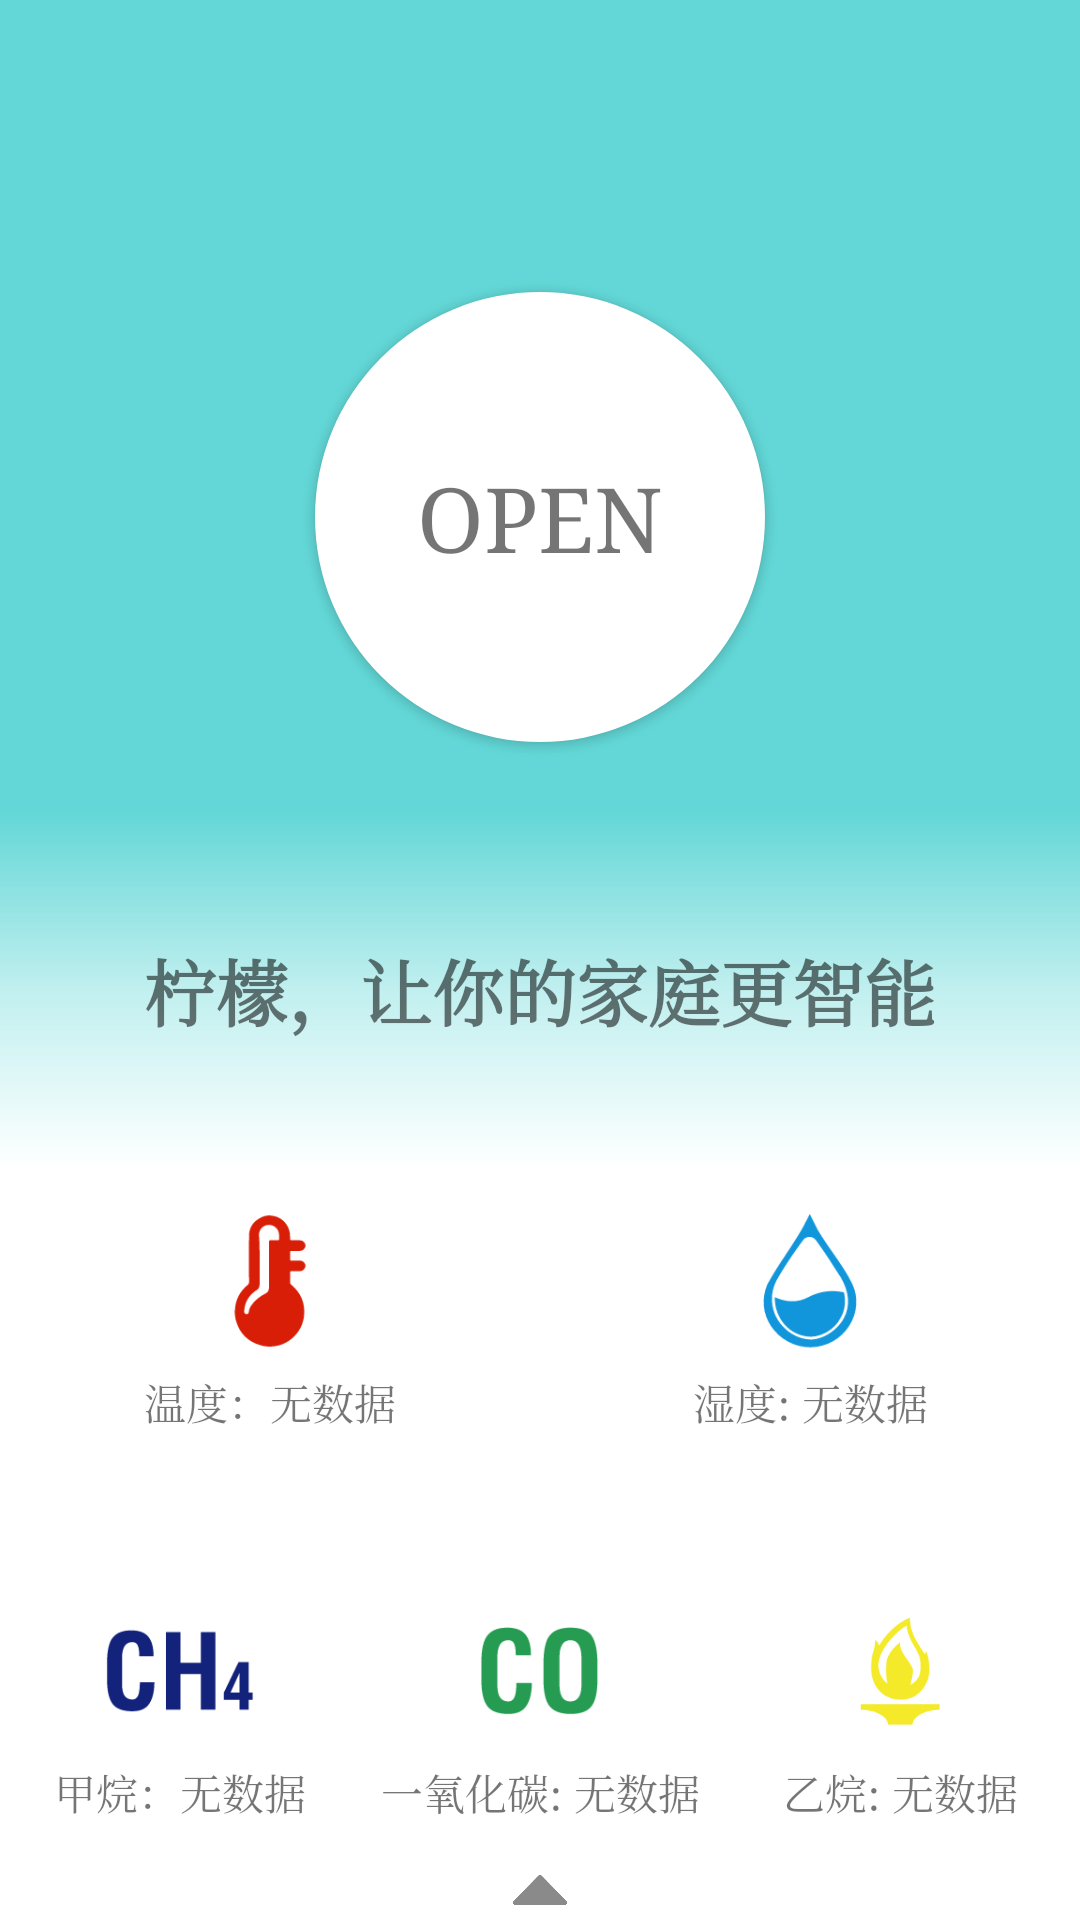

Android layout source for this screen:
<!-- AndroidManifest.xml: application theme AppTheme -->
<!-- res/layout/activity_main.xml -->
<?xml version="1.0" encoding="utf-8"?>
<android.support.v4.widget.DrawerLayout
    xmlns:android="http://schemas.android.com/apk/res/android"
    xmlns:app="http://schemas.android.com/apk/res-auto"
    xmlns:tools="http://schemas.android.com/tools"
    android:layout_width="match_parent"
    android:layout_height="match_parent"
    android:id="@+id/drawer_layout"
    >
    <android.support.design.widget.CoordinatorLayout
        android:layout_width="match_parent"
        android:id="@+id/cl"
        android:layout_height="match_parent">
        <RelativeLayout
            android:layout_width="match_parent"
            android:layout_height="match_parent"
            >
            <ImageView
                android:layout_width="match_parent"
                android:layout_height="match_parent"
                android:id="@+id/imageview"
                android:background="@color/back"
                android:scaleType="centerCrop"
                />

            <android.support.v7.widget.Toolbar
                android:layout_width="match_parent"
                android:layout_height="75dp"
                android:id="@+id/toolbar"
                android:paddingTop="16dp"
                android:title="@string/app_name"
                android:background="#00FFFFFF"
                android:theme="@style/ThemeOverlay.AppCompat.Dark.ActionBar"
                app:popupTheme="@style/ThemeOverlay.AppCompat.Light"
                />


            <LinearLayout
                android:layout_width="match_parent"
                android:layout_height="120dp"
                android:id="@+id/title_lin"
                android:background="@drawable/side_nav_bar"
                android:layout_above="@+id/include"
                android:layout_alignParentStart="true">

                <TextView
                    android:id="@+id/title_sub_from_net"
                    android:layout_width="match_parent"
                    android:layout_height="match_parent"
                    android:gravity="center"
                    android:text="柠檬，让你的家庭更智能"
                    android:textSize="24sp"
                    android:textStyle="bold"/>
            </LinearLayout>
            <include
                android:layout_height="250dp"
                layout="@layout/content_data"
                android:layout_width="match_parent"
                android:id="@+id/include"
                android:layout_alignParentBottom="true"
                android:layout_alignParentStart="true"/>
           <RelativeLayout
               android:layout_width="match_parent"
               android:layout_height="match_parent"
               android:gravity="center"
               android:layout_below="@+id/toolbar"
               android:layout_above="@+id/title_lin">
               <TextView
                   android:id="@+id/windows_ctrl"
                   android:layout_width="150dp"
                   android:layout_height="150dp"
                   android:background="@drawable/shape"
                   android:elevation="2dp"
                   android:gravity="center"
                   android:text="OPEN"
                   android:textSize="30sp"
                   android:padding="0dp"
                   android:layout_centerHorizontal="true"/>
           </RelativeLayout>
        </RelativeLayout>
        <LinearLayout
            android:id="@+id/bottom_sheet"
            android:layout_width="match_parent"
            android:layout_height="match_parent"
            app:behavior_hideable="false"

            android:layout_alignParentBottom="true"
            app:behavior_peekHeight="20dp"
            app:layout_behavior="@string/bottom_sheet_behavior"
            android:orientation="vertical">
            <include layout="@layout/content_sheet"/>
        </LinearLayout>
    </android.support.design.widget.CoordinatorLayout>
    <android.support.design.widget.NavigationView
        android:layout_width="match_parent"
        android:id="@+id/nav"
        android:fitsSystemWindows="true"
        android:layout_gravity = "start"
        app:menu="@menu/activity_main_drawer"
        app:headerLayout="@layout/nav_header_main"
        android:layout_height="match_parent">

    </android.support.design.widget.NavigationView>
</android.support.v4.widget.DrawerLayout>
<!-- res/layout/content_data.xml (included above) -->
<?xml version="1.0" encoding="utf-8"?>
<LinearLayout
    android:layout_width="match_parent"
    android:layout_height="270dp"
    xmlns:app="http://schemas.android.com/apk/res-auto"
    android:orientation="vertical"
    android:background="#ffffff"
    xmlns:android="http://schemas.android.com/apk/res/android">

        <LinearLayout
            android:layout_width="match_parent"
            android:layout_height="100dp"
            android:orientation="horizontal">

            <LinearLayout
                android:layout_width="0dp"
                android:layout_height="match_parent"
                android:layout_weight="1"
                android:gravity="center"
                android:orientation="vertical"
                >

                <ImageView
                    android:id="@+id/tmp"
                    android:layout_width="match_parent"
                    android:layout_height="50dp"
                    app:srcCompat="@drawable/tmp"/>

                <TextView
                    android:id="@+id/tmp_text"
                    android:layout_width="match_parent"
                    android:layout_height="wrap_content"
                    android:layout_marginTop="5dp"
                    android:gravity="center"
                    android:text="温度：无数据"/>

            </LinearLayout>

            <LinearLayout
                android:layout_width="0dp"
                android:layout_height="match_parent"
                android:layout_weight="1"
                android:gravity="center"
                android:orientation="vertical"
                >

                <ImageView
                    android:id="@+id/hum"
                    android:layout_width="match_parent"
                    android:layout_height="50dp"
                    app:srcCompat="@drawable/hum"/>

                <TextView
                    android:id="@+id/hum_text"
                    android:layout_width="match_parent"
                    android:layout_height="wrap_content"
                    android:layout_marginTop="5dp"
                    android:gravity="center"
                    android:text="湿度: 无数据"/>
            </LinearLayout>
        </LinearLayout>

        <LinearLayout
            android:layout_width="match_parent"
            android:layout_height="30dp"></LinearLayout>

        <LinearLayout
            android:layout_width="match_parent"
            android:layout_height="100dp"
            android:orientation="horizontal">

            <LinearLayout
                android:layout_width="0dp"
                android:layout_height="match_parent"
                android:layout_weight="1"
                android:gravity="center"
                android:orientation="vertical"
                >

                <ImageView
                    android:id="@+id/ch4"
                    android:layout_width="match_parent"
                    android:layout_height="50dp"
                    app:srcCompat="@drawable/ch4"/>

                <TextView
                    android:id="@+id/ch4_text"
                    android:layout_width="match_parent"
                    android:layout_height="wrap_content"
                    android:layout_marginTop="5dp"
                    android:gravity="center"
                    android:text="甲烷：无数据"/>

            </LinearLayout>

            <LinearLayout
                android:layout_width="0dp"
                android:layout_height="match_parent"
                android:layout_weight="1"
                android:gravity="center"
                android:orientation="vertical"
                >

                <ImageView
                    android:id="@+id/co"
                    android:layout_width="match_parent"
                    android:layout_height="50dp"
                    android:src="@drawable/co"/>

                <TextView
                    android:id="@+id/co_text"
                    android:layout_width="match_parent"
                    android:layout_height="wrap_content"
                    android:layout_marginTop="5dp"
                    android:gravity="center"
                    android:text="一氧化碳: 无数据"/>
            </LinearLayout>

            <LinearLayout
                android:layout_width="0dp"
                android:layout_height="match_parent"
                android:layout_weight="1"
                android:gravity="center"
                android:orientation="vertical"
                >

                <ImageView
                    android:id="@+id/c2h6"
                    android:layout_width="match_parent"
                    android:layout_height="50dp"
                    android:padding="5dp"
                    app:srcCompat="@drawable/c2h6"/>

                <TextView
                    android:id="@+id/c2h6_text"
                    android:layout_width="match_parent"
                    android:layout_height="wrap_content"
                    android:layout_marginTop="5dp"
                    android:gravity="center"
                    android:text="乙烷: 无数据"/>
            </LinearLayout>
        </LinearLayout>
    </LinearLayout>
<!-- res/layout/content_sheet.xml (included above) -->
<?xml version="1.0" encoding="utf-8"?>
<LinearLayout
    android:layout_width="match_parent"
    android:layout_height="match_parent"
    xmlns:app="http://schemas.android.com/apk/res-auto"
    app:layout_behavior="@string/bottom_sheet_behavior"
    android:orientation="vertical"
    xmlns:android="http://schemas.android.com/apk/res/android">
    <ImageView
        android:layout_width="match_parent"
        android:layout_height="20dp"
        android:gravity="center"
        android:id="@+id/pull"
        android:src="@drawable/pull"
         />
     <RelativeLayout
         android:layout_width="match_parent"
         android:layout_height="match_parent">


         <android.support.design.widget.TabLayout
             android:id="@+id/tabs"
             android:layout_width="match_parent"
             android:layout_height="35dp"
             android:layout_marginTop="75dp"
             android:background="@drawable/side_nav_bar"
             app:layout_behavior="@string/appbar_scrolling_view_behavior"
             app:tabMode="scrollable"/>
         <android.support.v4.view.ViewPager
             android:id="@+id/viewpager"
             android:layout_below="@id/tabs"
             android:background="#eee"
             android:layout_width="match_parent"
             android:layout_height="match_parent"
             app:layout_behavior="@string/appbar_scrolling_view_behavior"
             />


     </RelativeLayout>
</LinearLayout>
<!-- res/layout/nav_header_main.xml (included above) -->
<?xml version="1.0" encoding="utf-8"?>
<RelativeLayout
    xmlns:android="http://schemas.android.com/apk/res/android"
    android:layout_width="match_parent"
    android:layout_height="220dp"
    android:theme="@style/ThemeOverlay.AppCompat.Dark">
    <ImageView
        android:layout_width="match_parent"
        android:layout_height="match_parent"
        android:src="@color/colorPrimary"
        />
    <TextView
        android:layout_width="match_parent"
        android:layout_height="wrap_content"
        android:text="@string/app_name"
        android:textSize="30sp"
        android:layout_alignParentBottom="true"
        android:layout_alignParentStart="true"
        android:layout_marginStart="49dp"
        android:layout_marginBottom="54dp"/>
    <TextView
        android:layout_width="match_parent"
        android:layout_height="wrap_content"
        android:text="@string/app_sub_title"
        android:layout_marginStart="49dp"
        android:layout_marginTop="5dp"
        android:layout_alignParentBottom="true"
        android:layout_alignParentStart="true"
        android:layout_marginBottom="31dp"/>
</RelativeLayout>
<!-- resources referenced by this layout -->
<resources>
  <color name="back">#ae1ec8c8</color>
  <color name="colorPrimary">#3F51B5</color>
  <!-- drawable c2h6: png bitmap (drawable, 3874 bytes) -->
  <!-- drawable ch4: png bitmap (drawable, 2920 bytes) -->
  <!-- drawable co: png bitmap (drawable, 3437 bytes) -->
  <!-- drawable hum: png bitmap (drawable, 4069 bytes) -->
  <!-- drawable pull: png bitmap (drawable-xxhdpi, 2308 bytes) -->
  <!-- drawable shape (drawable) -->
  <?xml version="1.0" encoding="utf-8"?>
  <shape xmlns:android="http://schemas.android.com/apk/res/android"
      android:shape="oval"
      >
     <solid android:color="#fff"></solid>
  </shape>
  <!-- drawable side_nav_bar (drawable-xxhdpi) -->
  <shape xmlns:android="http://schemas.android.com/apk/res/android"
         android:shape="rectangle">
      <gradient
          android:angle="90"
          android:endColor="#00ffffff"
          android:centerColor="#99ffffff"
          android:startColor="#ffffff"
          android:type="linear"/>
  
  </shape>
  <!-- drawable tmp: png bitmap (drawable, 3034 bytes) -->
  <string name="app_name">柠檬</string>
  <style name="AppTheme" parent="Theme.AppCompat.Light.NoActionBar">
          
          <item name="colorPrimary">@color/colorPrimary</item>
          <item name="colorPrimaryDark">@color/colorPrimaryDark</item>
          <item name="colorAccent">@color/colorAccent</item>
          <item name="android:typeface">serif</item>
      </style>
  <color name="colorPrimaryDark">#303F9F</color>
  <color name="colorAccent">#ff4081</color>
</resources>
